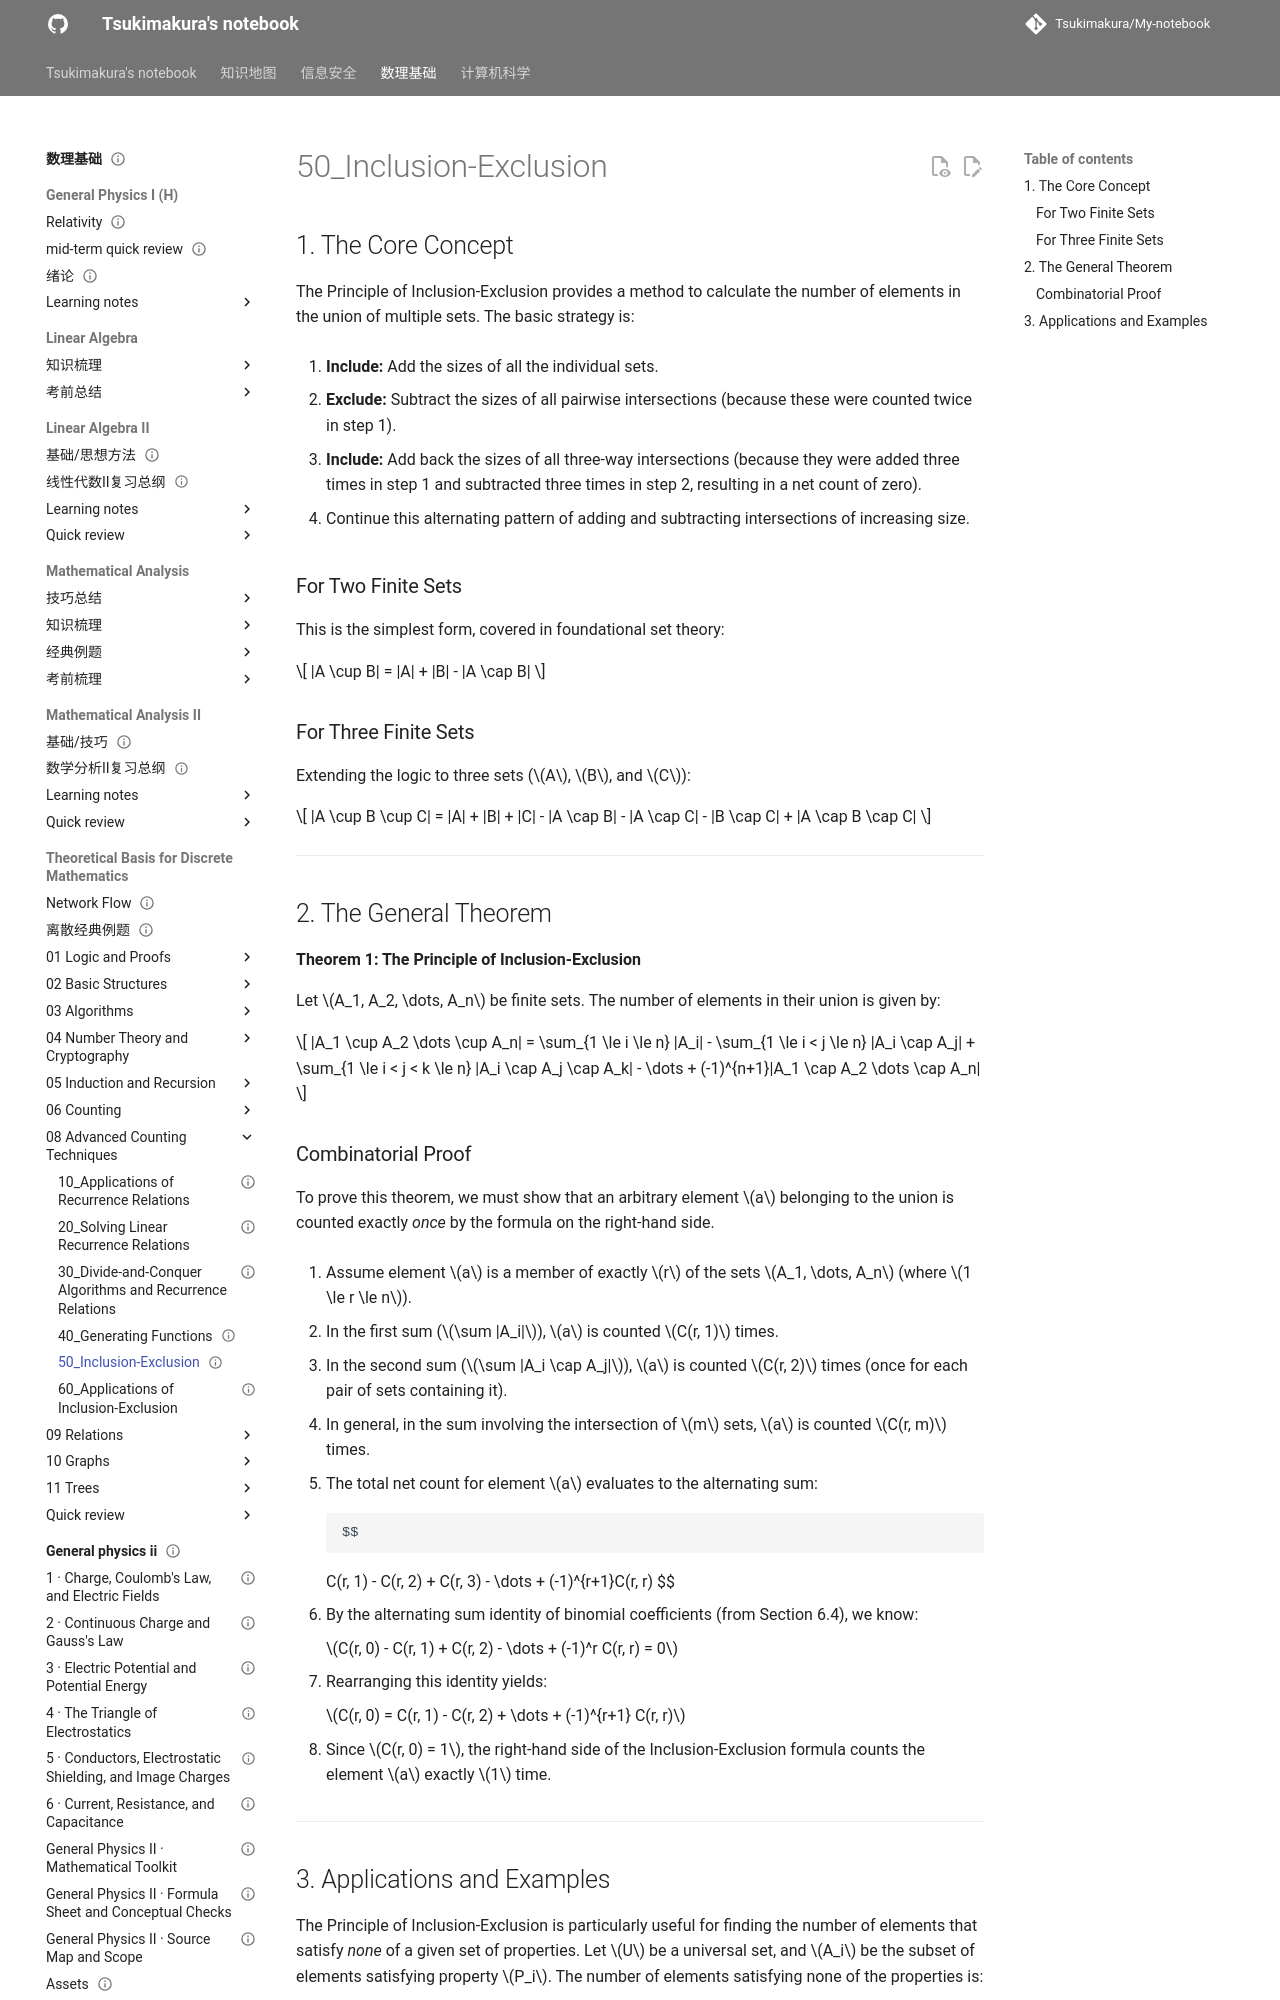

repository: Tsukimakura/My-notebook · page: 数理基础/Theoretical Basis for Discrete Mathematics/08_Advanced Counting Techniques/50_Inclusion-Exclusion/index.html · generator: mkdocs

---
title: "50_Inclusion-Exclusion"
status: draft
tags: [math-physics]
created: null
updated: 2026-10-06
sources: []
---

# 50_Inclusion-Exclusion

## 1. The Core Concept

The Principle of Inclusion-Exclusion provides a method to calculate the number of elements in the union of multiple sets. The basic strategy is:

1. **Include:** Add the sizes of all the individual sets.

2. **Exclude:** Subtract the sizes of all pairwise intersections (because these were counted twice in step 1).

3. **Include:** Add back the sizes of all three-way intersections (because they were added three times in step 1 and subtracted three times in step 2, resulting in a net count of zero).

4. Continue this alternating pattern of adding and subtracting intersections of increasing size.

### For Two Finite Sets

This is the simplest form, covered in foundational set theory:

$$
|A \cup B| = |A| + |B| - |A \cap B|
$$

### For Three Finite Sets

Extending the logic to three sets ($A$, $B$, and $C$):

$$
|A \cup B \cup C| = |A| + |B| + |C| - |A \cap B| - |A \cap C| - |B \cap C| + |A \cap B \cap C|
$$

---

## 2. The General Theorem

**Theorem 1: The Principle of Inclusion-Exclusion**

Let $A_1, A_2, \dots, A_n$ be finite sets. The number of elements in their union is given by:

$$
|A_1 \cup A_2 \dots \cup A_n| = \sum_{1 \le i \le n} |A_i| - \sum_{1 \le i < j \le n} |A_i \cap A_j| + \sum_{1 \le i < j < k \le n} |A_i \cap A_j \cap A_k| - \dots + (-1)^{n+1}|A_1 \cap A_2 \dots \cap A_n|
$$

### Combinatorial Proof

To prove this theorem, we must show that an arbitrary element $a$ belonging to the union is counted exactly _once_ by the formula on the right-hand side.

1. Assume element $a$ is a member of exactly $r$ of the sets $A_1, \dots, A_n$ (where $1 \le r \le n$).

2. In the first sum ($\sum |A_i|$), $a$ is counted $C(r, 1)$ times.

3. In the second sum ($\sum |A_i \cap A_j|$), $a$ is counted $C(r, 2)$ times (once for each pair of sets containing it).

4. In general, in the sum involving the intersection of $m$ sets, $a$ is counted $C(r, m)$ times.

5. The total net count for element $a$ evaluates to the alternating sum:

        $$
    C(r, 1) - C(r, 2) + C(r, 3) - \dots + (-1)^{r+1}C(r, r)
        $$

6. By the alternating sum identity of binomial coefficients (from Section 6.4), we know:

    $C(r, 0) - C(r, 1) + C(r, 2) - \dots + (-1)^r C(r, r) = 0$

7. Rearranging this identity yields:

    $C(r, 0) = C(r, 1) - C(r, 2) + \dots + (-1)^{r+1} C(r, r)$

8. Since $C(r, 0) = 1$, the right-hand side of the Inclusion-Exclusion formula counts the element $a$ exactly $1$ time.

---
